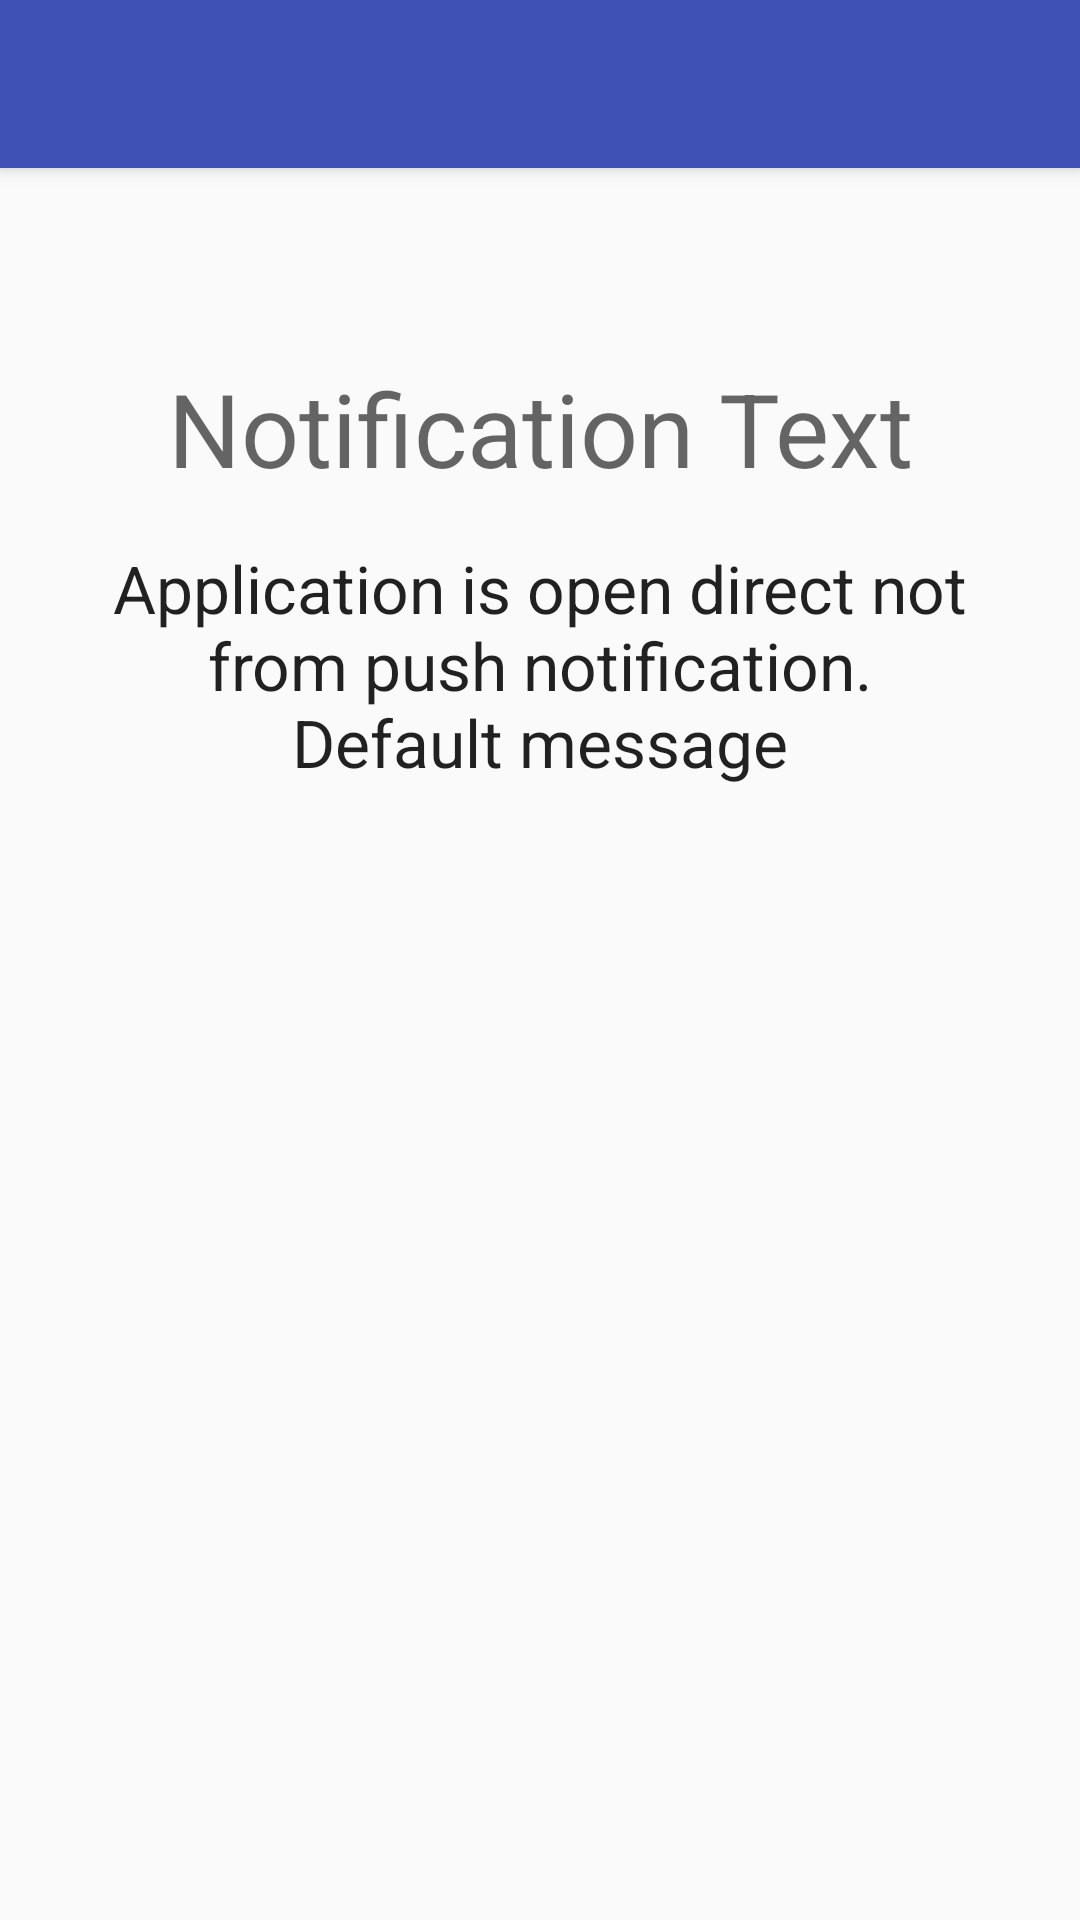

The Android layout XML behind this screen, and the referenced resources:
<!-- AndroidManifest.xml: application theme AppTheme -->
<!-- res/layout/activity_main.xml -->
<?xml version="1.0" encoding="utf-8"?>
<androidx.constraintlayout.widget.ConstraintLayout xmlns:android="http://schemas.android.com/apk/res/android"
    xmlns:app="http://schemas.android.com/apk/res-auto"
    xmlns:tools="http://schemas.android.com/tools"
    android:layout_width="match_parent"
    android:layout_height="match_parent"
    tools:context=".activities.MainActivity">

    
    <androidx.appcompat.widget.Toolbar
        android:id="@+id/toolbar"
        android:layout_width="match_parent"
        android:layout_height="?attr/actionBarSize"
        android:background="?attr/colorPrimary"
        android:elevation="4dp"
        app:layout_constraintTop_toTopOf="parent"
        android:theme="@style/ThemeOverlay.AppCompat.Dark.ActionBar"
        app:popupTheme="@style/ThemeOverlay.AppCompat.Light"/>

    
    <LinearLayout
        android:orientation="vertical"
        android:layout_width="match_parent"
        android:layout_height="0dp"
        android:layout_marginTop="@dimen/spacing_8_times"
        app:layout_constraintTop_toBottomOf="@id/toolbar"
        app:layout_constraintBottom_toBottomOf="parent">

        
        <TextView
            app:layout_constraintTop_toBottomOf="@id/toolbar"
            android:text="@string/notification_text"
            style="@style/TextAppearance.AppCompat.Display1"
            android:textAlignment="center"
            android:layout_width="match_parent"
            android:layout_height="wrap_content"/>

        
        <TextView
            android:id="@+id/main_activity_notification_text"
            android:text="@string/default_notification_message_main_activity"
            android:layout_marginTop="@dimen/spacing_2_times"
            android:layout_width="match_parent"
            android:paddingLeft="@dimen/spacing_2_times"
            android:paddingRight="@dimen/spacing_2_times"
            android:textAlignment="center"
            android:textSize="22dp"
            style="@style/TextAppearance.AppCompat.Large"
            android:layout_height="wrap_content"/>

    </LinearLayout>

</androidx.constraintlayout.widget.ConstraintLayout>
<!-- resources referenced by this layout -->
<resources>
  <dimen name="spacing_2_times">16dp</dimen>
  <dimen name="spacing_8_times">64dp</dimen>
  <string name="default_notification_message_main_activity">Application is open direct not from push notification.\nDefault message</string>
  <string name="notification_text">Notification Text</string>
  <style name="AppTheme" parent="Theme.AppCompat.Light.NoActionBar">
          
          <item name="colorPrimary">@color/colorPrimary</item>
          <item name="colorPrimaryDark">@color/colorPrimaryDark</item>
          <item name="colorAccent">@color/colorAccent</item>
  
          
          <item name="android:windowDisablePreview">true</item>
  
      </style>
  <color name="colorPrimary">#3F51B5</color>
  <color name="colorPrimaryDark">#3700B3</color>
  <color name="colorAccent">#FF5722</color>
</resources>
